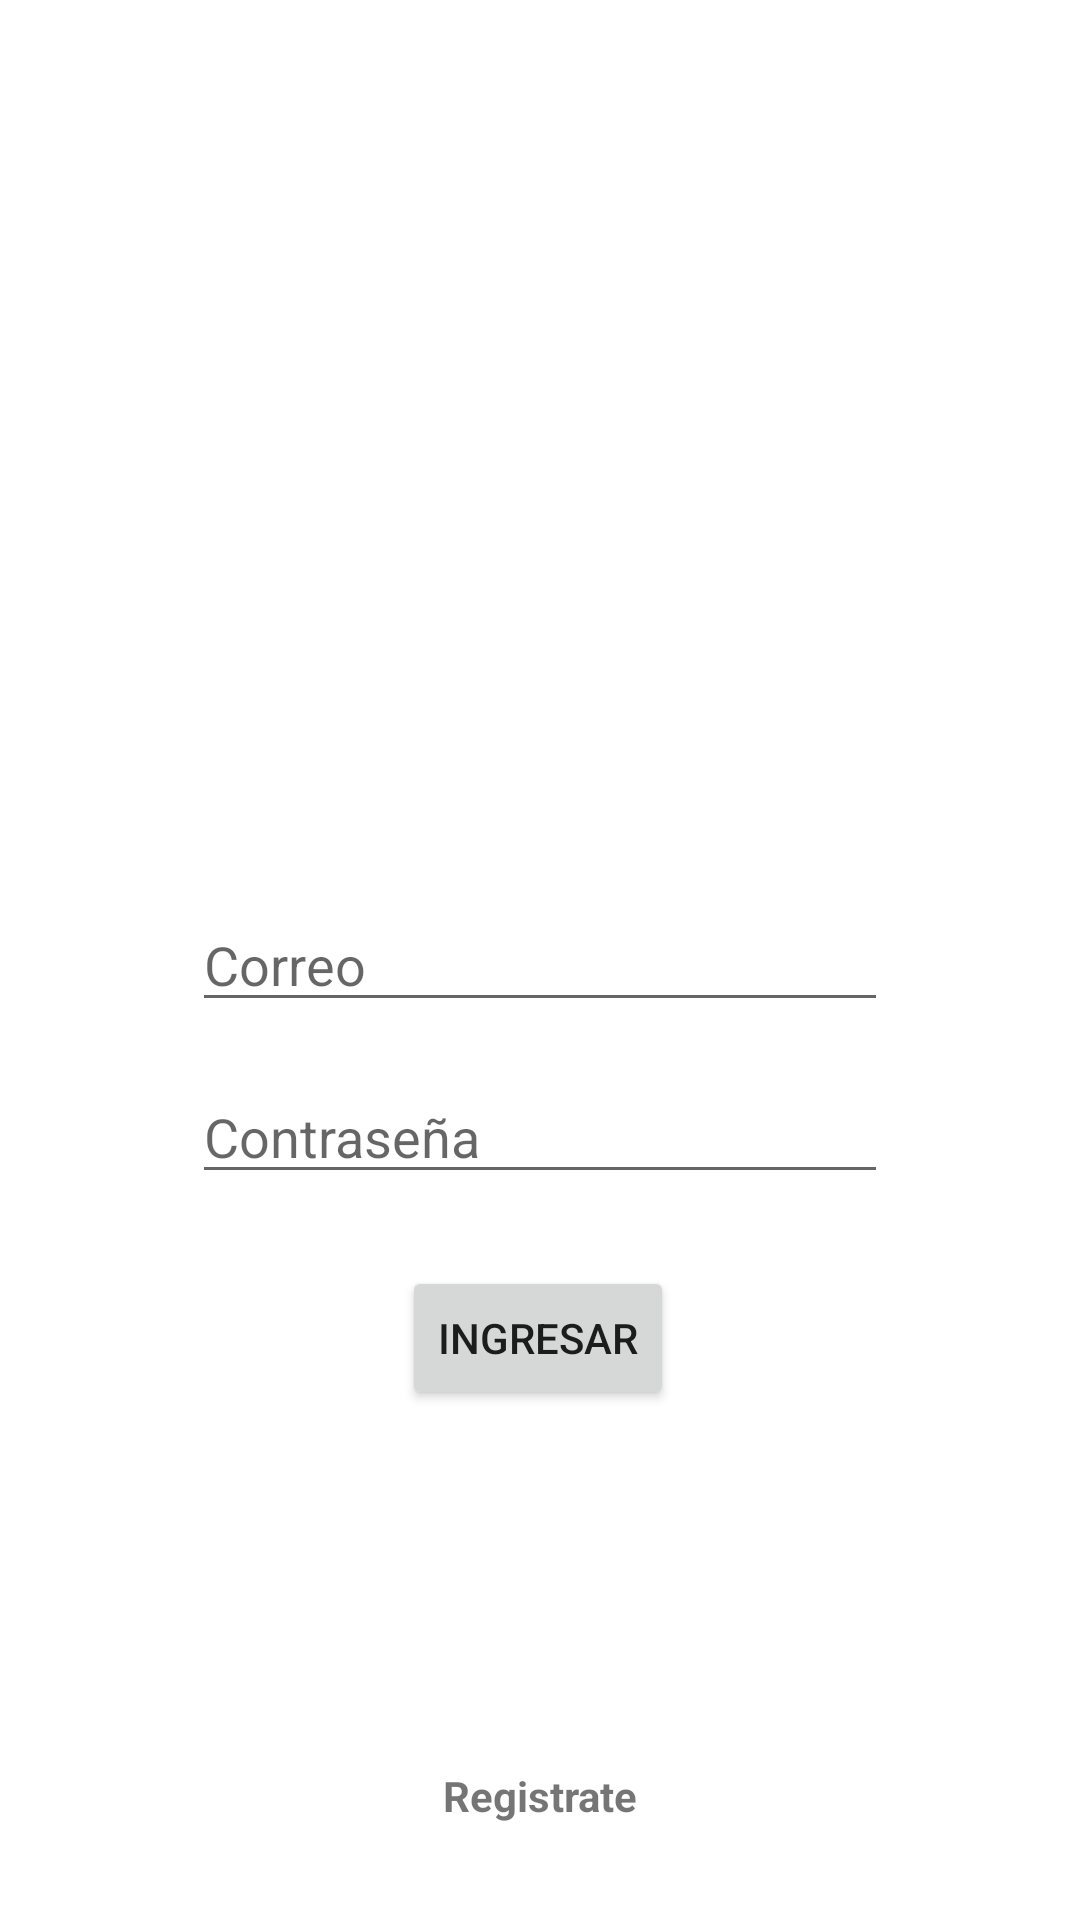

Produce the Android XML layout that renders to this screen, including the resource entries it uses.
<!-- AndroidManifest.xml: application theme Theme.ClaseAuth -->
<!-- res/layout/activity_login.xml -->
<?xml version="1.0" encoding="utf-8"?>
<androidx.constraintlayout.widget.ConstraintLayout xmlns:android="http://schemas.android.com/apk/res/android"
    xmlns:app="http://schemas.android.com/apk/res-auto"
    xmlns:tools="http://schemas.android.com/tools"
    android:layout_width="match_parent"
    android:layout_height="match_parent"
    tools:context=".activities.MainActivity">

    <Button
        android:id="@+id/loginBtn"
        android:layout_width="wrap_content"
        android:layout_height="wrap_content"
        android:layout_marginTop="24dp"
        android:text="Ingresar"
        app:layout_constraintEnd_toEndOf="parent"
        app:layout_constraintHorizontal_bias="0.498"
        app:layout_constraintStart_toStartOf="parent"
        app:layout_constraintTop_toBottomOf="@+id/passwordET" />

    <EditText
        android:id="@+id/usernameET"
        android:layout_width="0dp"
        android:layout_height="wrap_content"
        android:layout_marginStart="64dp"
        android:layout_marginEnd="64dp"
        android:ems="10"
        android:hint="Correo"
        android:inputType="textPersonName"
        app:layout_constraintBottom_toBottomOf="parent"
        app:layout_constraintEnd_toEndOf="parent"
        app:layout_constraintStart_toStartOf="parent"
        app:layout_constraintTop_toTopOf="parent" />

    <EditText
        android:id="@+id/passwordET"
        android:layout_width="0dp"
        android:layout_height="wrap_content"
        android:layout_marginStart="64dp"
        android:layout_marginTop="16dp"
        android:layout_marginEnd="64dp"
        android:ems="10"
        android:hint="Contraseña"
        android:inputType="textPassword"
        app:layout_constraintEnd_toEndOf="parent"
        app:layout_constraintHorizontal_bias="0.0"
        app:layout_constraintStart_toStartOf="parent"
        app:layout_constraintTop_toBottomOf="@+id/usernameET" />

    <TextView
        android:id="@+id/signupLink"
        android:layout_width="wrap_content"
        android:layout_height="wrap_content"
        android:layout_marginBottom="32dp"
        android:text="Registrate"
        android:textStyle="bold"
        app:layout_constraintBottom_toBottomOf="parent"
        app:layout_constraintEnd_toEndOf="parent"
        app:layout_constraintStart_toStartOf="parent" />

    <ImageView
        android:id="@+id/imageView"
        android:layout_width="180dp"
        android:layout_height="180dp"
        android:layout_marginBottom="16dp"
        android:src="@drawable/ic_launcher_foreground"
        app:layout_constraintBottom_toTopOf="@+id/usernameET"
        app:layout_constraintEnd_toEndOf="parent"
        app:layout_constraintStart_toStartOf="parent" />

</androidx.constraintlayout.widget.ConstraintLayout>
<!-- resources referenced by this layout -->
<resources>
  <style name="Theme.ClaseAuth" parent="Theme.MaterialComponents.DayNight.DarkActionBar">
          
          <item name="colorPrimary">@color/purple_500</item>
          <item name="colorPrimaryVariant">@color/purple_700</item>
          <item name="colorOnPrimary">@color/white</item>
          
          <item name="colorSecondary">@color/teal_200</item>
          <item name="colorSecondaryVariant">@color/teal_700</item>
          <item name="colorOnSecondary">@color/black</item>
          
          <item name="android:statusBarColor" tools:targetApi="l">?attr/colorPrimaryVariant</item>
          
      </style>
  <!-- not gathered from this repository: default colours our renderer supplied (Android Studio template values) -->
  <color name="purple_500">#FF6200EE</color>
  <color name="purple_700">#FF3700B3</color>
  <color name="teal_200">#FF03DAC5</color>
  <color name="teal_700">#FF018786</color>
  <color name="black">#FF000000</color>
  <color name="white">#FFFFFFFF</color>
</resources>
